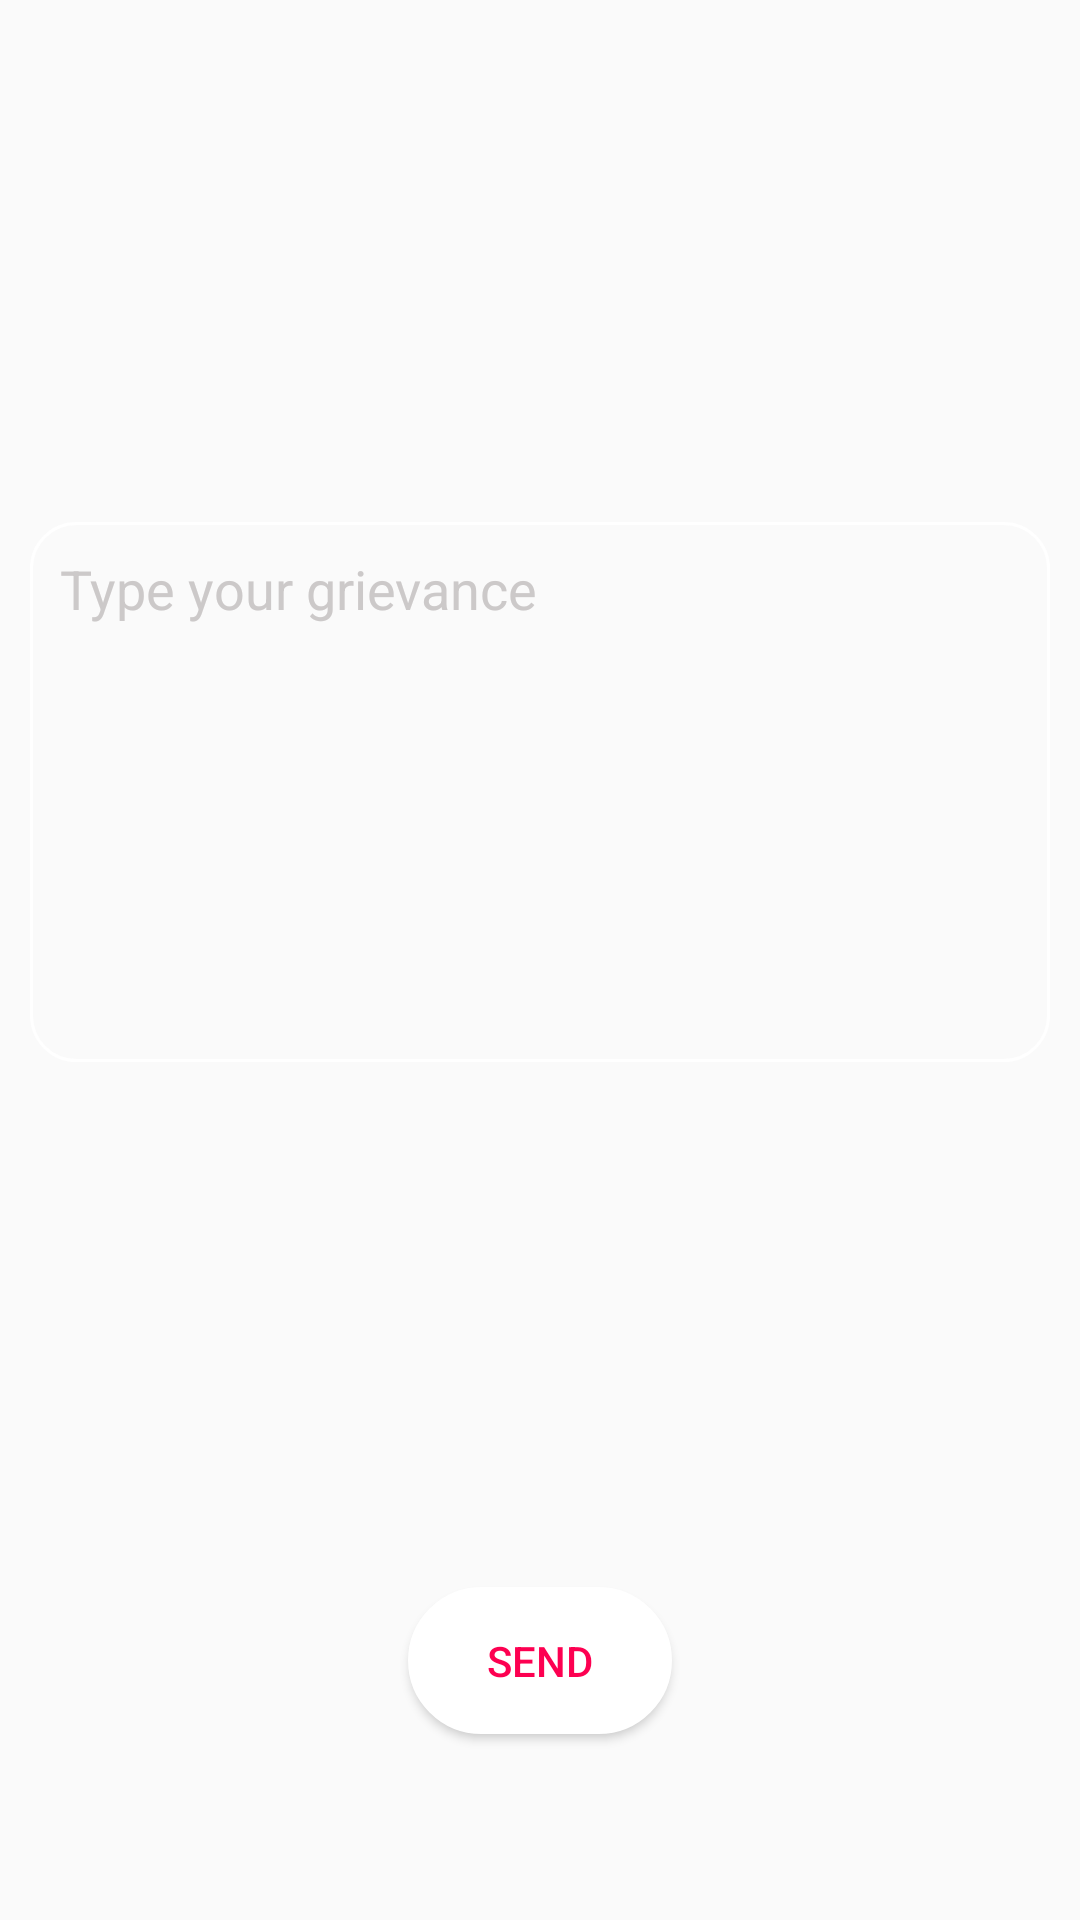

Write the Android layout XML for this screen, with the resource values it uses.
<!-- AndroidManifest.xml: application theme MyMaterialTheme -->
<!-- res/layout/activity_feedback.xml -->
<?xml version="1.0" encoding="utf-8"?>
<RelativeLayout xmlns:android="http://schemas.android.com/apk/res/android"
    xmlns:app="http://schemas.android.com/apk/res-auto"
    xmlns:tools="http://schemas.android.com/tools"
    android:layout_width="match_parent"
    android:layout_height="match_parent"
    android:padding="10dp"
    android:background="@drawable/gradient_bg"
    tools:context="shiksha.teambitcoders.com.shiksha.FeedbackActivity">

    <EditText
        android:id="@+id/editText7"
        android:layout_width="match_parent"
        android:layout_height="180dp"
        android:ems="10"
        android:padding="10dp"
        android:gravity="top|left"
        android:hint="Type your grievance"
        android:background="@drawable/edittext_border"
        android:inputType="textMultiLine"
        android:textColorHint="#ccc9c9"
        android:layout_marginBottom="175dp"
        android:layout_above="@+id/button9"
        android:layout_alignParentStart="true" />


    <Button
        android:id="@+id/button9"
        android:layout_width="wrap_content"
        android:layout_height="wrap_content"
        android:text="Send"
        android:textColor="#fd0051"
        android:background="@drawable/trans_bg_fill"
        android:padding="15dp"
        android:onClick="genn"
        android:layout_alignParentBottom="true"
        android:layout_centerHorizontal="true"
        android:layout_marginBottom="52dp" />

</RelativeLayout>
<!-- resources referenced by this layout -->
<resources>
  <!-- drawable edittext_border (drawable) -->
  <?xml version="1.0" encoding="utf-8"?>
  <shape xmlns:android="http://schemas.android.com/apk/res/android"
      android:thickness="0dp"
      android:shape="rectangle">
      <stroke android:width="1dp"
          android:color="#fff"/>
      <corners android:radius="15dp" />
      </shape>
  <!-- drawable trans_bg_fill (drawable) -->
  <?xml version="1.0" encoding="utf-8"?>
  <selector xmlns:android="http://schemas.android.com/apk/res/android">
  
      <item><shape>
          <stroke android:width="1dp" android:color="#fff" />
  
          <solid android:color="#fff" />
  
          <corners
              android:bottomLeftRadius="65dp"
              android:bottomRightRadius="65dp"
              android:topLeftRadius="65dp"
              android:topRightRadius="65dp" />
      </shape></item>
  
  </selector>
  <style name="MyMaterialTheme" parent="MyMaterialTheme.Base">
  
      </style>
  <style name="MyMaterialTheme.Base" parent="Theme.AppCompat.Light.DarkActionBar">
          <item name="windowNoTitle">true</item>
          <item name="windowActionBar">false</item>
          <item name="colorPrimary">@color/colorPrimary</item>
          <item name="colorPrimaryDark">@color/colorPrimaryDark</item>
          <item name="colorAccent">@color/colorAccent</item>
      </style>
  <color name="colorPrimary">#3F51B5</color>
  <color name="colorPrimaryDark">#303F9F</color>
  <color name="colorAccent">#FF4081</color>
</resources>
